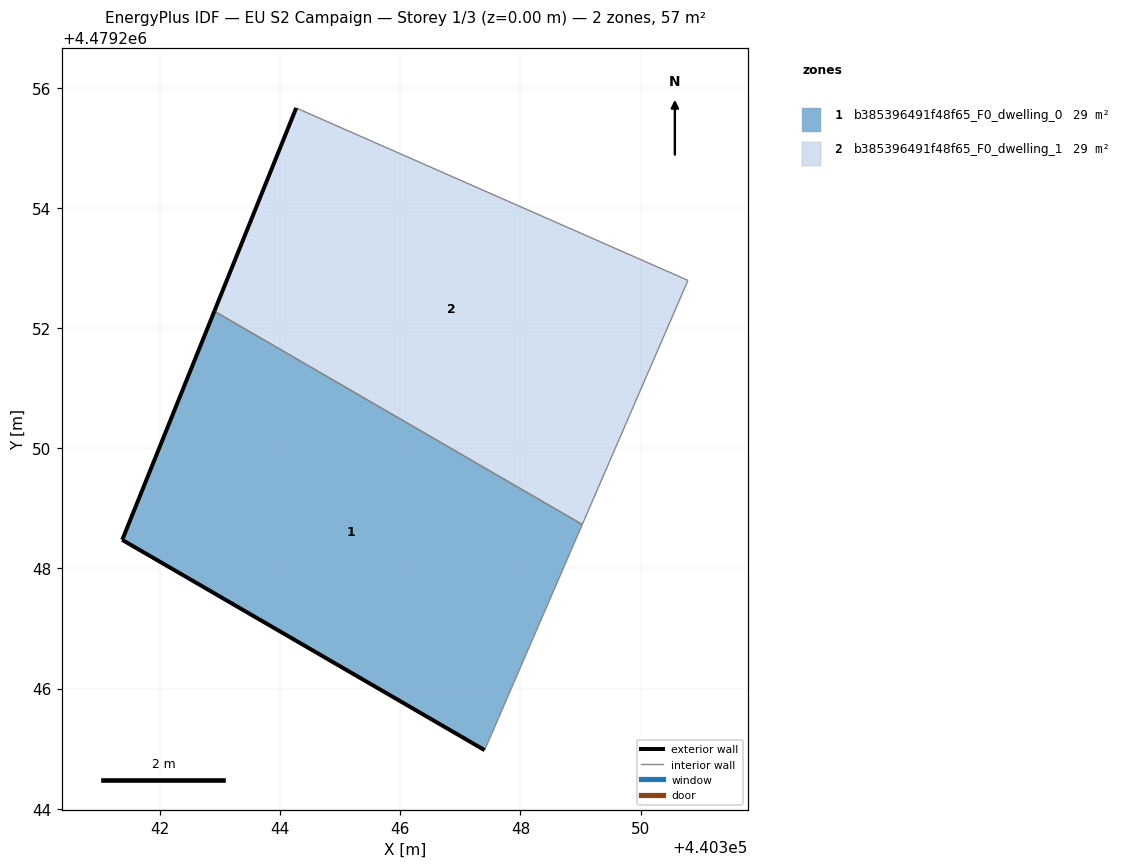
=== STOREY PLAN SPEC (per zone: floor XY polygon, exterior-wall plan segments, windows/doors) ===
zone 1: b385396491f48f65_F0_dwelling_0  (28.6 m²)
  floor: (440347.40, 4479244.97) (440349.03, 4479248.73) (440342.90, 4479252.28) (440341.37, 4479248.48)
  exterior wall: (440341.37, 4479248.48) – (440342.90, 4479252.28)  [4.1 m]
  exterior wall: (440347.40, 4479244.97) – (440341.37, 4479248.48)  [7.0 m]
  interior walls: 2
zone 2: b385396491f48f65_F0_dwelling_1  (28.6 m²)
  floor: (440349.03, 4479248.73) (440350.79, 4479252.80) (440344.27, 4479255.67) (440342.90, 4479252.28)
  exterior wall: (440342.90, 4479252.28) – (440344.27, 4479255.67)  [3.6 m]
  interior walls: 3

=== DERIVED (storey summary) ===
Building: EU S2 Campaign
Storey: 1 of 3  (floor level z = 0.00 m)
Storey gross floor area: 57.1 m²
Zones on this storey: 2
  - b385396491f48f65_F0_dwelling_0: floor 28.6 m²; exterior wall 11.1 m (33.2 m²); WWR 0.0%
  - b385396491f48f65_F0_dwelling_1: floor 28.6 m²; exterior wall 3.6 m (10.9 m²); WWR 0.0%
Zone adjacency (shared interzone walls):
  - b385396491f48f65_F0_dwelling_0 ↔ b385396491f48f65_F0_dwelling_1